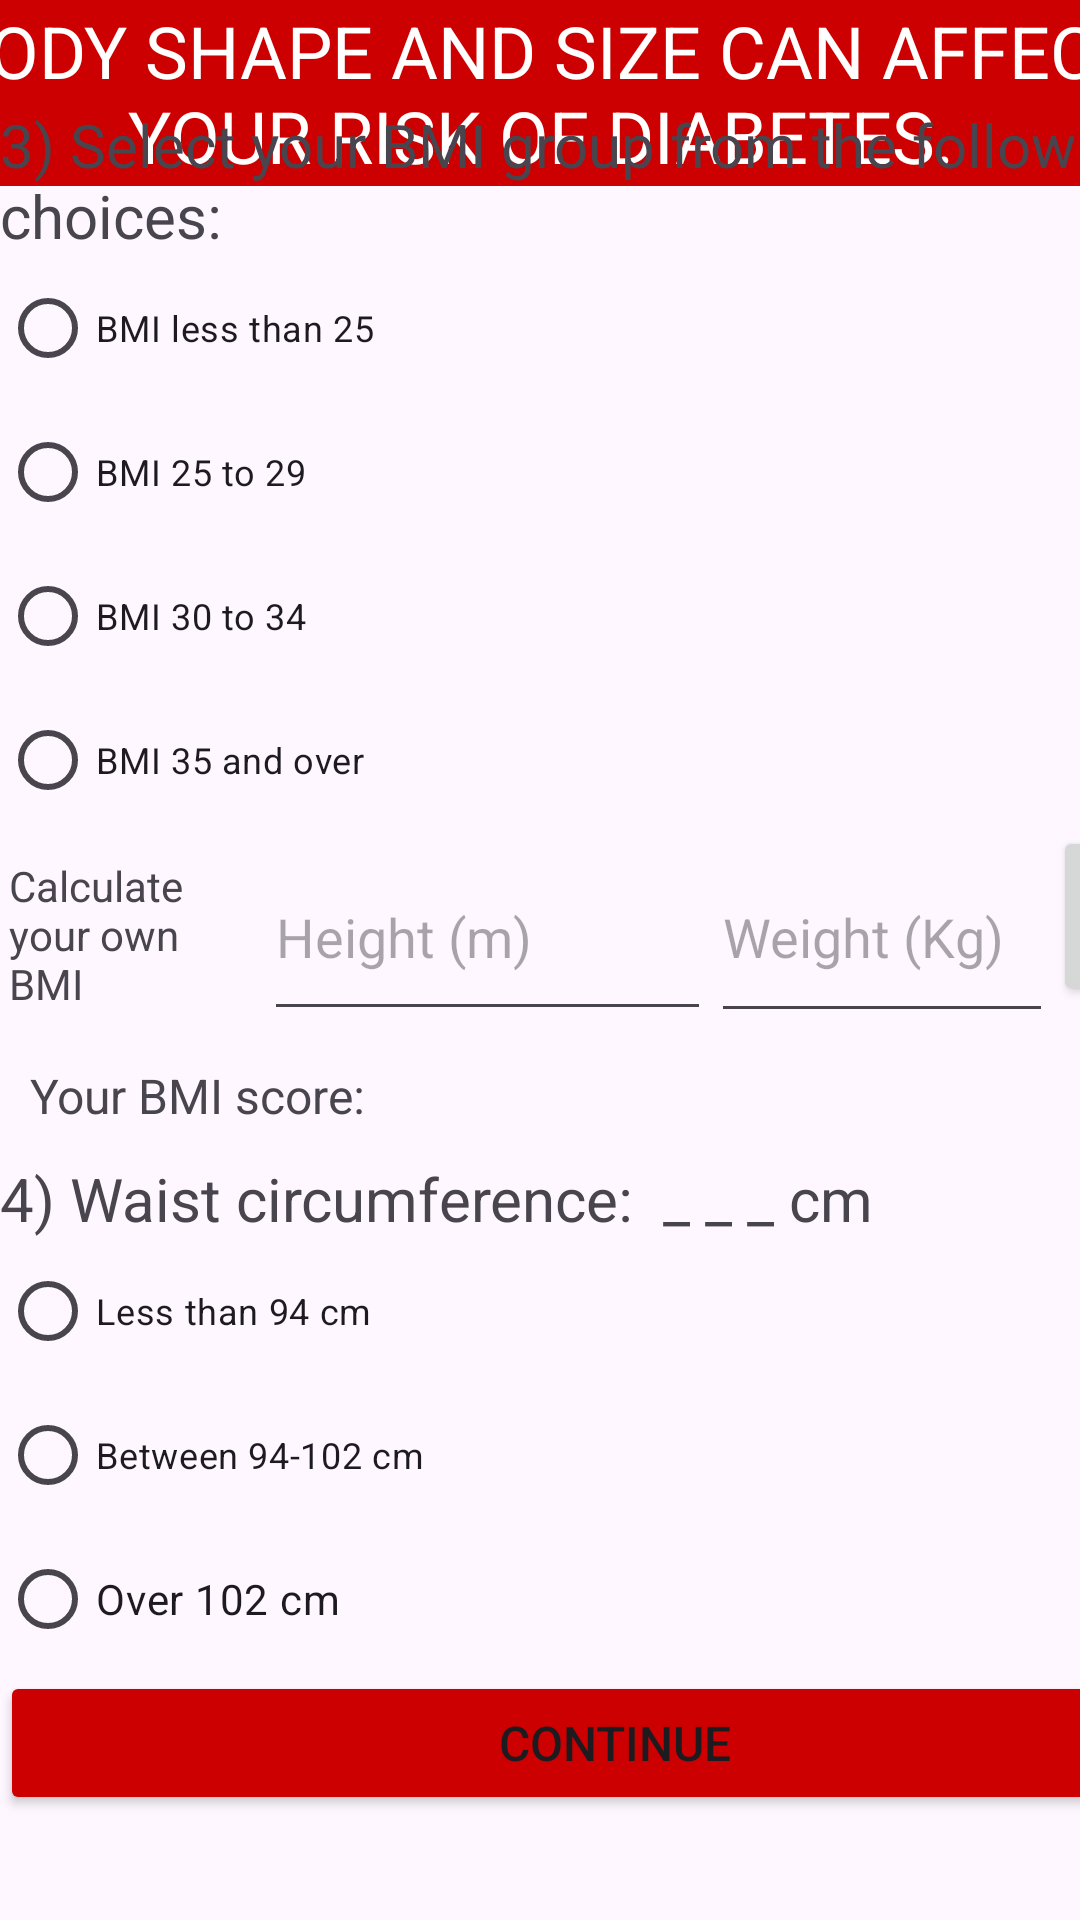

Android layout source for this screen:
<!-- AndroidManifest.xml: application theme Theme.Cmse419_term_project_19331130 -->
<!-- res/layout/activity_survey_questions_sec2.xml -->
<?xml version="1.0" encoding="utf-8"?>
<androidx.constraintlayout.widget.ConstraintLayout xmlns:android="http://schemas.android.com/apk/res/android"
    xmlns:app="http://schemas.android.com/apk/res-auto"
    xmlns:tools="http://schemas.android.com/tools"
    android:layout_width="match_parent"
    android:layout_height="match_parent"
    tools:context=".surveyQuestions_sec_2">

    <TextView
        android:id="@+id/textView"
        android:layout_width="414dp"
        android:layout_height="62dp"
        android:background="#CC0000"
        android:gravity="center"
        android:text="BODY SHAPE AND SIZE CAN AFFECT YOUR RISK OF DIABETES."
        android:textColor="#fff"
        android:textSize="24sp"
        app:layout_constraintEnd_toEndOf="parent"
        app:layout_constraintStart_toStartOf="parent"
        app:layout_constraintTop_toTopOf="parent" />

    <LinearLayout
        android:id="@+id/linearLayout"
        android:layout_width="410dp"
        android:layout_height="652dp"
        android:layout_marginTop="19dp"
        android:orientation="vertical"
        app:layout_constraintBottom_toBottomOf="parent"
        app:layout_constraintStart_toStartOf="parent"
        app:layout_constraintTop_toBottomOf="@+id/textView">

        <TextView
            android:id="@+id/q1"
            android:layout_width="match_parent"
            android:layout_height="wrap_content"
            android:text="3) Select your BMI group from the following choices:"
            android:textSize="20sp" />

        <RadioGroup
            android:id="@+id/q3"
            android:layout_width="match_parent"
            android:layout_height="wrap_content">

            <RadioButton
                android:id="@+id/radioButtonq31"
                android:layout_width="match_parent"
                android:layout_height="wrap_content"
                android:text="BMI less than 25"
                android:textSize="12sp" />

            <RadioButton
                android:id="@+id/radioButtonq32"
                android:layout_width="match_parent"
                android:layout_height="wrap_content"
                android:text="BMI 25 to 29"
                android:textSize="12sp" />

            <RadioButton
                android:id="@+id/radioButtonq33"
                android:layout_width="match_parent"
                android:layout_height="wrap_content"
                android:text="BMI 30 to 34"
                android:textSize="12sp" />

            <RadioButton
                android:id="@+id/radioButtonq34"
                android:layout_width="match_parent"
                android:layout_height="wrap_content"
                android:text="BMI 35 and over"
                android:textSize="12sp" />

        </RadioGroup>

        <LinearLayout
            android:layout_width="match_parent"
            android:layout_height="67dp"
            android:orientation="horizontal">

            <TextView
                android:id="@+id/textView2"
                android:layout_width="80dp"
                android:layout_height="wrap_content"
                android:layout_marginLeft="3dp"
                android:layout_marginTop="-19dp"
                android:text="Calculate your own BMI" />

            <EditText
                android:id="@+id/height"
                android:layout_width="150dp"
                android:layout_height="66dp"
                android:layout_marginLeft="5dp"
                android:layout_weight="1"
                android:ems="10"
                android:hint="Height (m)"
                android:inputType="number" />

            <EditText
                android:id="@+id/weight"
                android:layout_width="115dp"
                android:layout_height="67dp"
                android:layout_weight="1"
                android:ems="10"
                android:hint="Weight (Kg)"
                android:inputType="number" />

            <Button
                android:id="@+id/buttonBMI"
                android:layout_width="60dp"
                android:layout_height="60dp"
                android:layout_marginTop="-9dp"
                android:layout_weight="1"
                android:text="+" />
        </LinearLayout>

        <TextView
            android:id="@+id/resultBMI"
            android:layout_width="match_parent"
            android:layout_height="wrap_content"
            android:layout_margin="10dp"
            android:text="Your BMI score: "
            android:textSize="16sp" />

        <TextView
            android:id="@+id/q40"
            android:layout_width="match_parent"
            android:layout_height="wrap_content"
            android:text="4) Waist circumference:  _ _ _ cm"
            android:textSize="20sp" />

        <RadioGroup
            android:id="@+id/q4"
            android:layout_width="match_parent"
            android:layout_height="wrap_content">

            <RadioButton
                android:id="@+id/radioButtonq41"
                android:layout_width="match_parent"
                android:layout_height="wrap_content"
                android:text="Less than 94 cm"
                android:textSize="12sp" />

            <RadioButton
                android:id="@+id/radioButtonq42"
                android:layout_width="match_parent"
                android:layout_height="wrap_content"
                android:text="Between 94-102 cm"
                android:textSize="12sp" />

            <RadioButton
                android:id="@+id/radioButtonq43"
                android:layout_width="match_parent"
                android:layout_height="wrap_content"
                android:text="Over 102 cm" />

        </RadioGroup>

        <Button
            android:id="@+id/buttons2"
            android:layout_width="match_parent"
            android:layout_height="wrap_content"
            android:backgroundTint="#cc0000"
            android:text="Continue"
            android:textSize="16sp" />

    </LinearLayout>
</androidx.constraintlayout.widget.ConstraintLayout>
<!-- resources referenced by this layout -->
<resources>
  <style name="Theme.Cmse419_term_project_19331130" parent="Base.Theme.Cmse419_term_project_19331130" />
  <style name="Base.Theme.Cmse419_term_project_19331130" parent="Theme.Material3.DayNight.NoActionBar">
          
          
      </style>
</resources>
